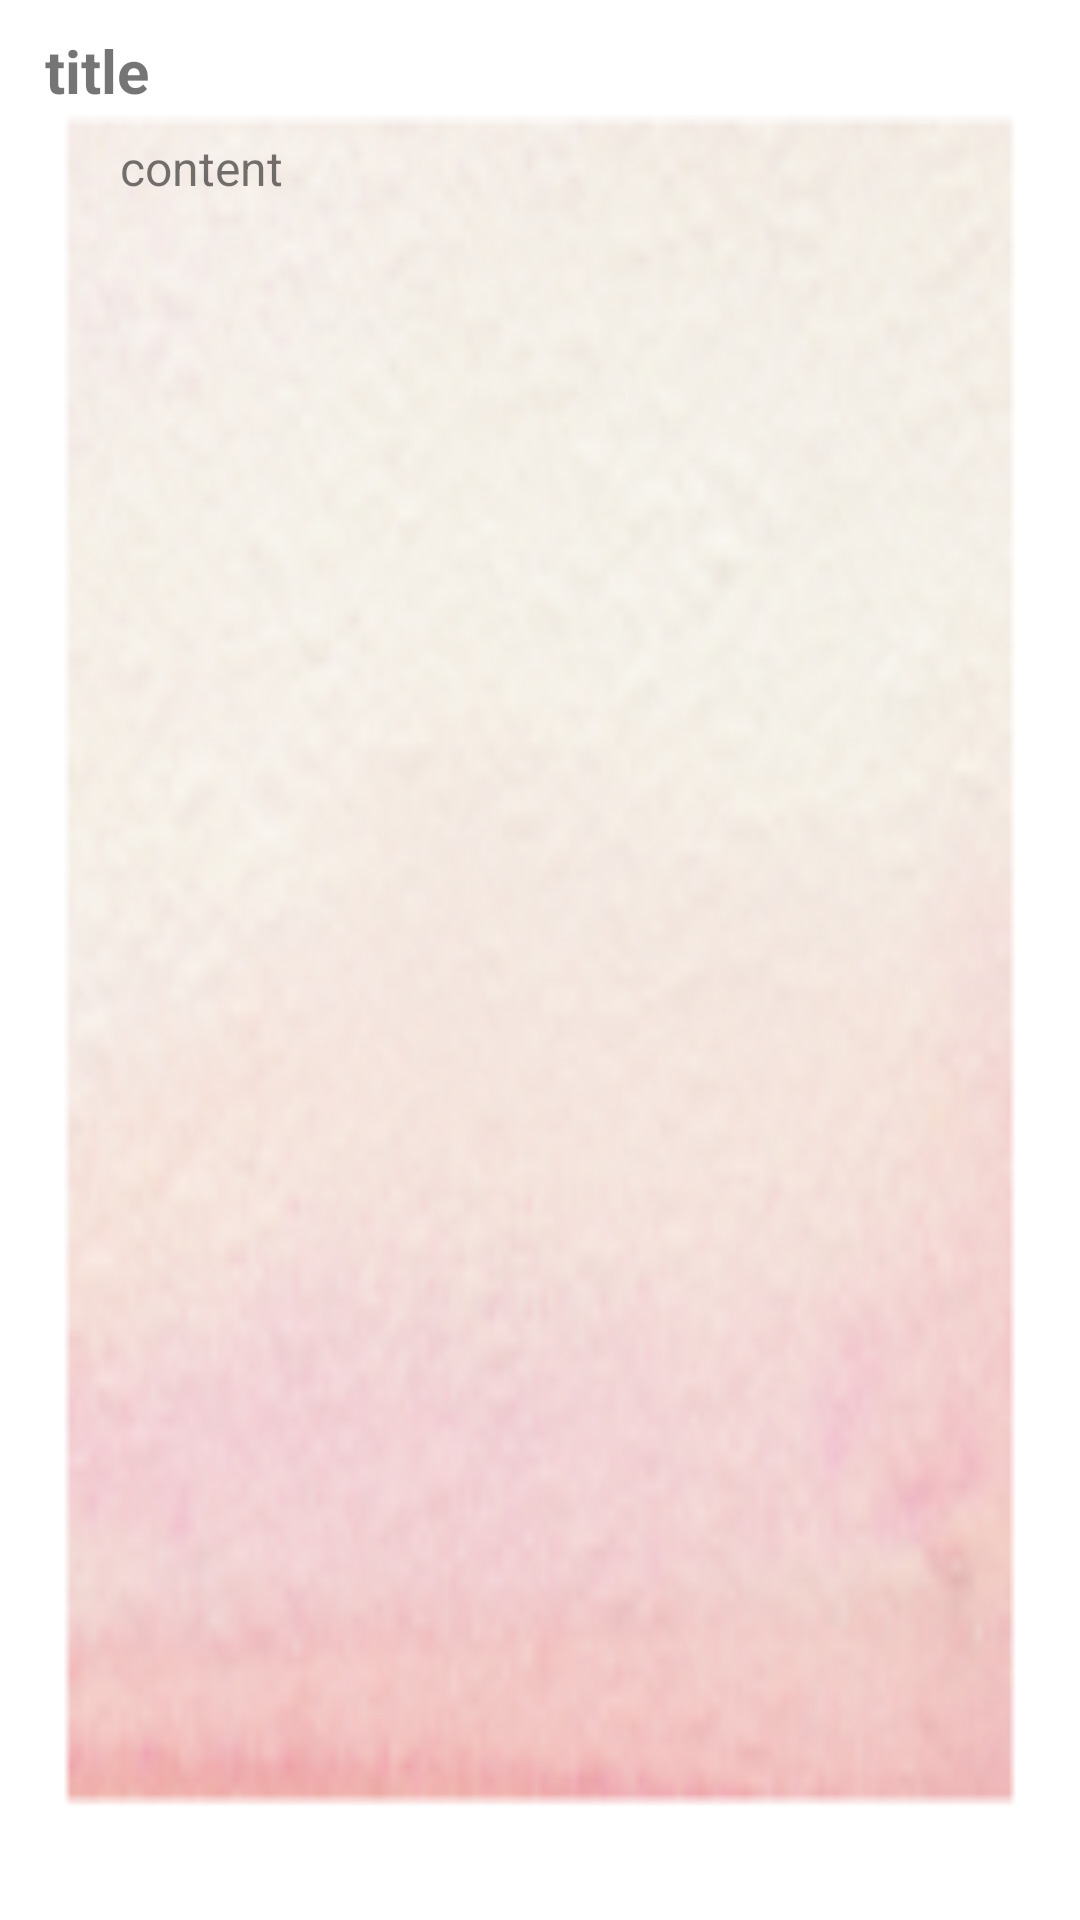

Write the Android layout XML for this screen, with the resource values it uses.
<!-- AndroidManifest.xml: application theme AppTheme -->
<!-- res/layout/how_to_communicate_dialog_row.xml -->
<?xml version="1.0" encoding="utf-8"?>
<LinearLayout xmlns:android="http://schemas.android.com/apk/res/android"
    android:orientation="vertical" android:layout_width="match_parent"
    android:layout_height="match_parent"
    android:weightSum="1">

    <Space
        android:layout_width="match_parent"
        android:layout_height="10dp" />

    <LinearLayout
        android:orientation="horizontal"
        android:layout_width="match_parent"
        android:layout_height="35dp">

        <Space android:layout_height="wrap_content"
            android:layout_width="30dp"
            android:layout_weight="1" />

        <TextView
            android:text="title"
            android:layout_width="match_parent"
            android:layout_height="wrap_content"
            android:id="@+id/how_to_title"
            android:textStyle="bold"
            android:textSize="20sp"
            android:layout_weight="1" />

    </LinearLayout>

    <LinearLayout
        android:orientation="horizontal"
        android:layout_width="match_parent"
        android:layout_height="42dp"
        android:layout_weight="0.07">

        <Space
            android:layout_height="wrap_content"
            android:layout_weight="1"
            android:layout_width="80dp" />

        <TextView
            android:text="content"
            android:layout_width="match_parent"
            android:layout_height="wrap_content"
            android:id="@+id/how_to_content"
            android:textSize="16dp"
            android:layout_weight="1" />
    </LinearLayout>

</LinearLayout>
<!-- resources referenced by this layout -->
<resources>
  <style name="AppTheme" parent="Theme.AppCompat.Light.DarkActionBar">
          
          <item name="colorPrimary">@color/colorPrimary</item>
          <item name="colorPrimaryDark">@color/colorPrimaryDark</item>
          <item name="colorAccent">@color/colorAccent</item>
          <item name="android:windowBackground">@mipmap/ic_bg</item>
      </style>
  <color name="colorPrimary">#f3a9cd</color>
  <color name="colorPrimaryDark">#f3a9cd</color>
  <color name="colorAccent">#FF4081</color>
</resources>
